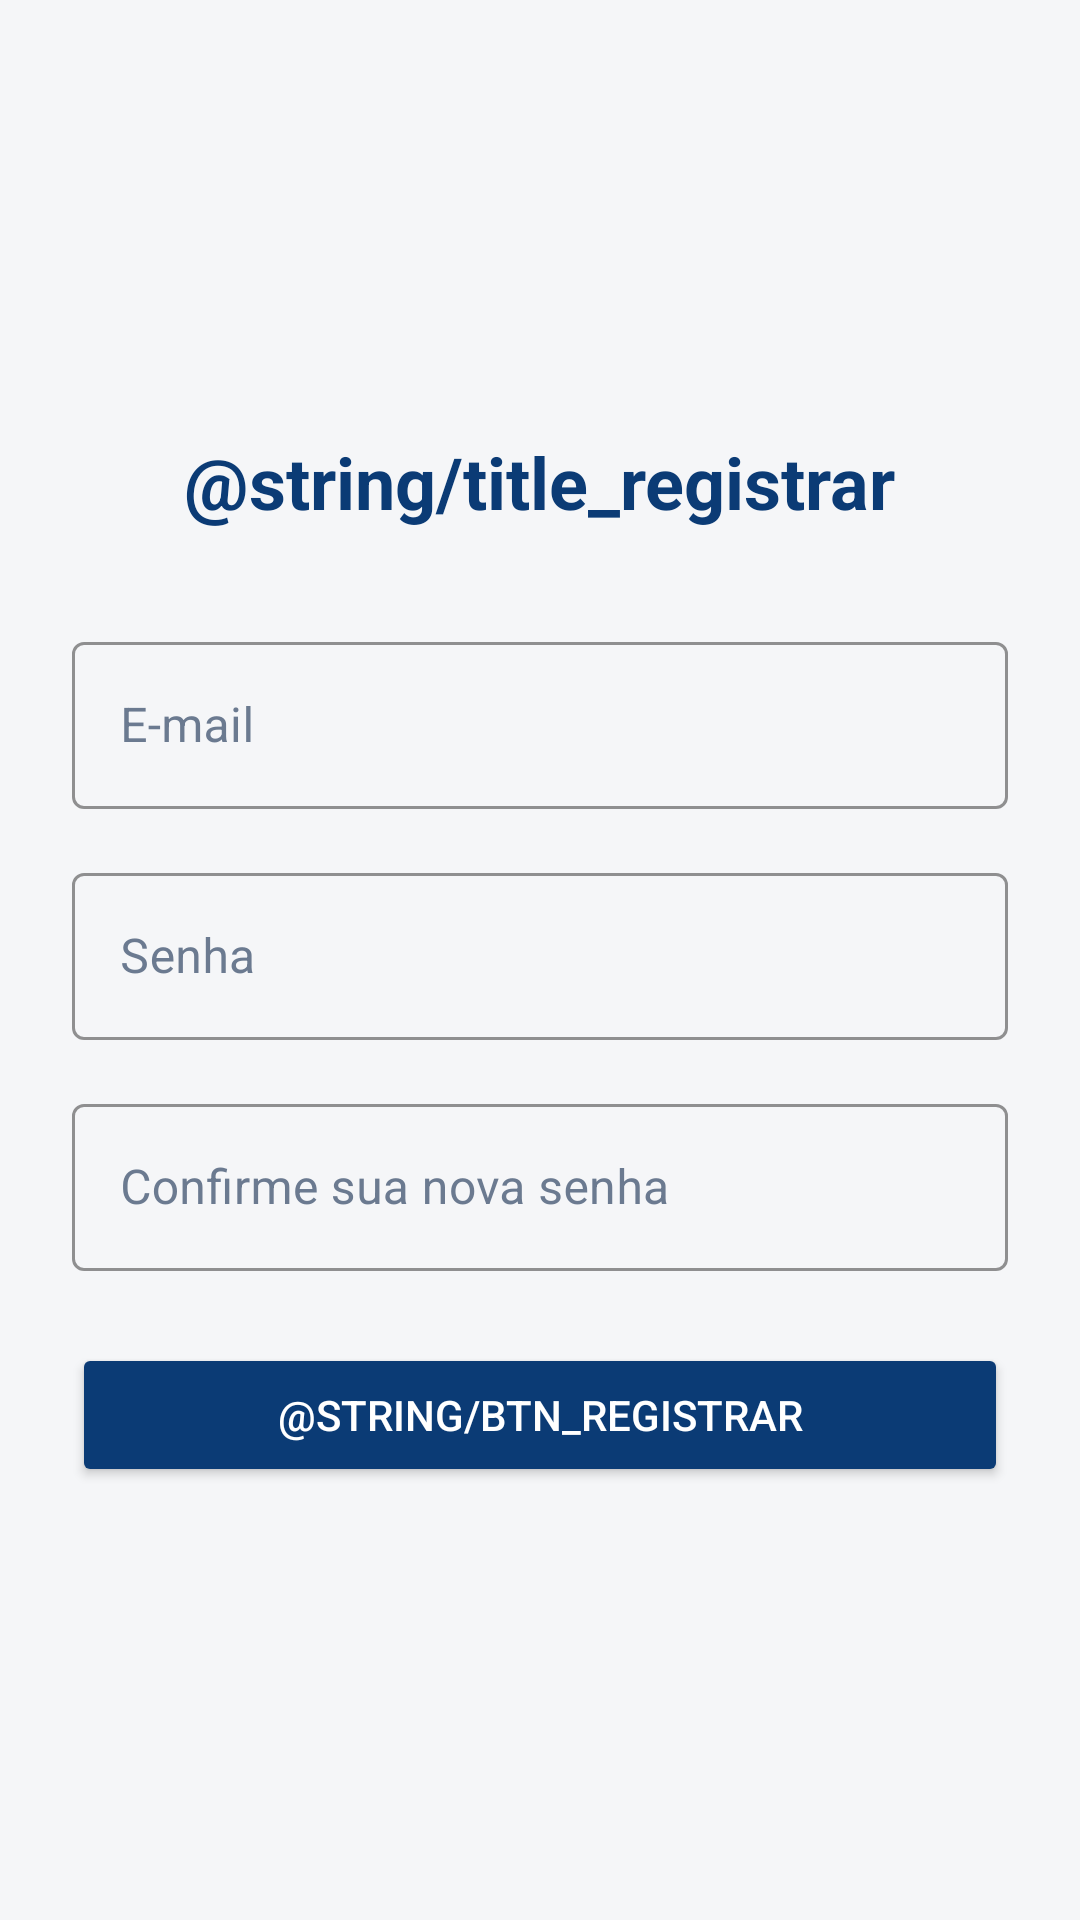

Produce the Android XML layout that renders to this screen, including the resource entries it uses.
<!-- AndroidManifest.xml: application theme Theme.AviFacil -->
<!-- res/layout/activity_register.xml -->
<?xml version="1.0" encoding="utf-8"?>
<LinearLayout xmlns:android="http://schemas.android.com/apk/res/android"
    xmlns:app="http://schemas.android.com/apk/res-auto"
    android:layout_width="match_parent"
    android:layout_height="match_parent"
    android:gravity="center"
    android:orientation="vertical"
    android:padding="24dp"
    android:background="@color/screen_background">

    <TextView
        android:layout_width="wrap_content"
        android:layout_height="wrap_content"
        android:layout_marginBottom="32dp"
        android:text="@string/title_registrar"
        android:textSize="24sp"
        android:textStyle="bold"
        android:textColor="@color/primary_dark_blue" />

    <com.google.android.material.textfield.TextInputLayout
        android:layout_width="match_parent"
        android:layout_height="wrap_content"
        android:layout_marginBottom="16dp"
        style="@style/Widget.MaterialComponents.TextInputLayout.OutlinedBox"
        android:textColorHint="@color/secondary_text"
        app:boxStrokeColor="@color/primary_dark_blue"
        app:hintTextColor="@color/primary_dark_blue">

        <com.google.android.material.textfield.TextInputEditText
            android:id="@+id/editRegisterEmail"
            android:layout_width="match_parent"
            android:layout_height="wrap_content"
            android:hint="@string/hint_email"
            android:inputType="textEmailAddress"
            android:textColor="@color/main_text" />
    </com.google.android.material.textfield.TextInputLayout>

    <com.google.android.material.textfield.TextInputLayout
        android:id="@+id/inputLayoutRegisterSenha"
        android:layout_width="match_parent"
        android:layout_height="wrap_content"
        android:layout_marginBottom="16dp"
        style="@style/Widget.MaterialComponents.TextInputLayout.OutlinedBox"
        app:endIconMode="none"
        app:endIconTint="@color/primary_dark_blue"
        app:boxStrokeColor="@color/primary_dark_blue"
        app:hintTextColor="@color/primary_dark_blue"
        android:textColorHint="@color/secondary_text">

        <com.google.android.material.textfield.TextInputEditText
            android:id="@+id/editRegisterSenha"
            android:layout_width="match_parent"
            android:layout_height="wrap_content"
            android:hint="@string/hint_senha"
            android:inputType="textPassword"
            android:textColor="@color/main_text" />
    </com.google.android.material.textfield.TextInputLayout>

    <com.google.android.material.textfield.TextInputLayout
        android:id="@+id/inputLayoutRegisterConfirmarSenha"
        android:layout_width="match_parent"
        android:layout_height="wrap_content"
        android:layout_marginBottom="24dp"
        style="@style/Widget.MaterialComponents.TextInputLayout.OutlinedBox"
        app:endIconMode="none"
        app:endIconTint="@color/primary_dark_blue"
        app:boxStrokeColor="@color/primary_dark_blue"
        app:hintTextColor="@color/primary_dark_blue"
        android:textColorHint="@color/secondary_text">

        <com.google.android.material.textfield.TextInputEditText
            android:id="@+id/editRegisterConfirmarSenha"
            android:layout_width="match_parent"
            android:layout_height="wrap_content"
            android:hint="@string/hint_confirmar_senha"
            android:inputType="textPassword"
            android:textColor="@color/main_text" />
    </com.google.android.material.textfield.TextInputLayout>

    <Button
        android:id="@+id/btnFinalizarRegistro"
        android:layout_width="match_parent"
        android:layout_height="wrap_content"
        android:padding="12dp"
        android:text="@string/btn_registrar"
        android:backgroundTint="@color/primary_dark_blue"
        android:textColor="@color/white" />

    <ProgressBar
        android:id="@+id/progressBarRegister"
        android:layout_width="wrap_content"
        android:layout_height="wrap_content"
        android:layout_marginTop="16dp"
        android:visibility="gone" />

</LinearLayout>
<!-- resources referenced by this layout -->
<resources>
  <color name="main_text">#12304A</color>
  <color name="primary_dark_blue">#0B3B75</color>
  <color name="screen_background">#F5F6F8</color>
  <color name="secondary_text">#6B7A90</color>
  <color name="white">#FFFFFF</color>
  <string name="hint_confirmar_senha">Confirme sua nova senha</string>
  <string name="hint_email">E-mail</string>
  <string name="hint_senha">Senha</string>
  <style name="Theme.AviFacil" parent="Theme.MaterialComponents.Light.NoActionBar">
          
          <item name="colorPrimary">@color/primary_dark_blue</item>
          <item name="colorPrimaryVariant">@color/secondary_support_blue</item>
          <item name="colorOnPrimary">@color/white</item>
          
          <item name="colorSecondary">@color/secondary_support_blue</item>
          <item name="colorSecondaryVariant">@color/primary_dark_blue</item>
          <item name="colorOnSecondary">@color/white</item>
          
          <item name="android:statusBarColor">@color/primary_dark_blue</item>
          
          <item name="android:windowBackground">@color/screen_background</item>
      </style>
  <color name="secondary_support_blue">#1C4E80</color>
</resources>
